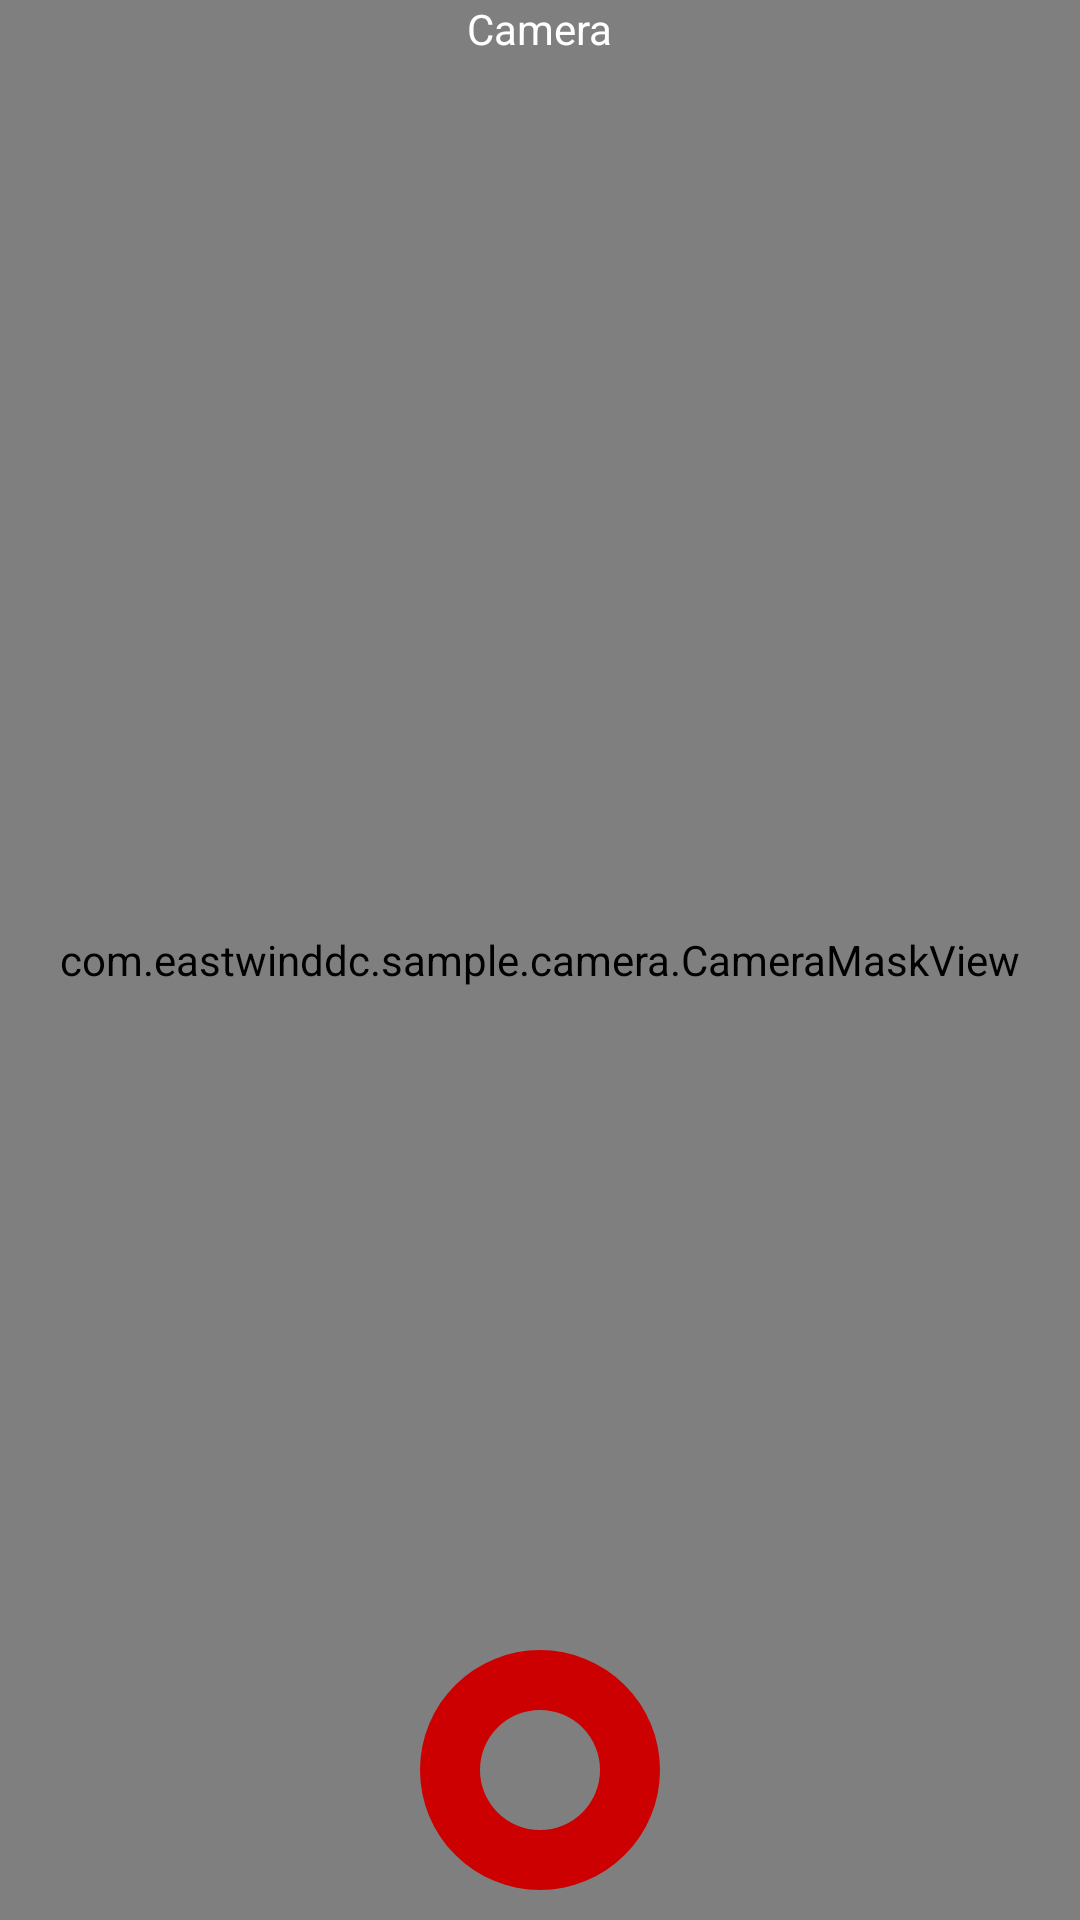

Reconstruct the res/layout file that produces this screen, plus the resources it refers to.
<!-- AndroidManifest.xml: activity theme Theme.AppCompat.Light.NoActionBar -->
<!-- res/layout/activity_camera.xml -->
<?xml version="1.0" encoding="utf-8"?>
<RelativeLayout xmlns:android="http://schemas.android.com/apk/res/android"
    android:layout_width="match_parent"
    android:layout_height="match_parent">

    <FrameLayout
        android:id="@+id/preview"
        android:layout_width="match_parent"
        android:layout_height="match_parent"/>

    <com.example.sample.camera.CameraMaskView
        android:layout_width="match_parent"
        android:layout_height="match_parent" />

    <TextView
        android:layout_width="wrap_content"
        android:layout_height="wrap_content"
        android:text="Camera"
        android:layout_centerHorizontal="true"
        android:textColor="@android:color/white"/>


    <ImageButton
        android:id="@+id/take"
        android:layout_centerHorizontal="true"
        android:layout_alignParentBottom="true"
        android:layout_marginBottom="10dp"
        android:layout_width="wrap_content"
        android:layout_height="wrap_content"
        android:background="@android:color/transparent"
        android:src="@drawable/shape_camera_shutter"/>
</RelativeLayout>
<!-- resources referenced by this layout -->
<resources>
  <!-- drawable shape_camera_shutter (drawable) -->
  <?xml version="1.0" encoding="utf-8"?>
  <shape xmlns:android="http://schemas.android.com/apk/res/android"
      android:shape="ring"
      android:innerRadiusRatio="4"
      android:thicknessRatio="4"
      android:useLevel="false">
      <size android:height="80dp"
          android:width="80dp"/>
      <solid android:color="@android:color/holo_red_dark" />
  </shape>
</resources>
